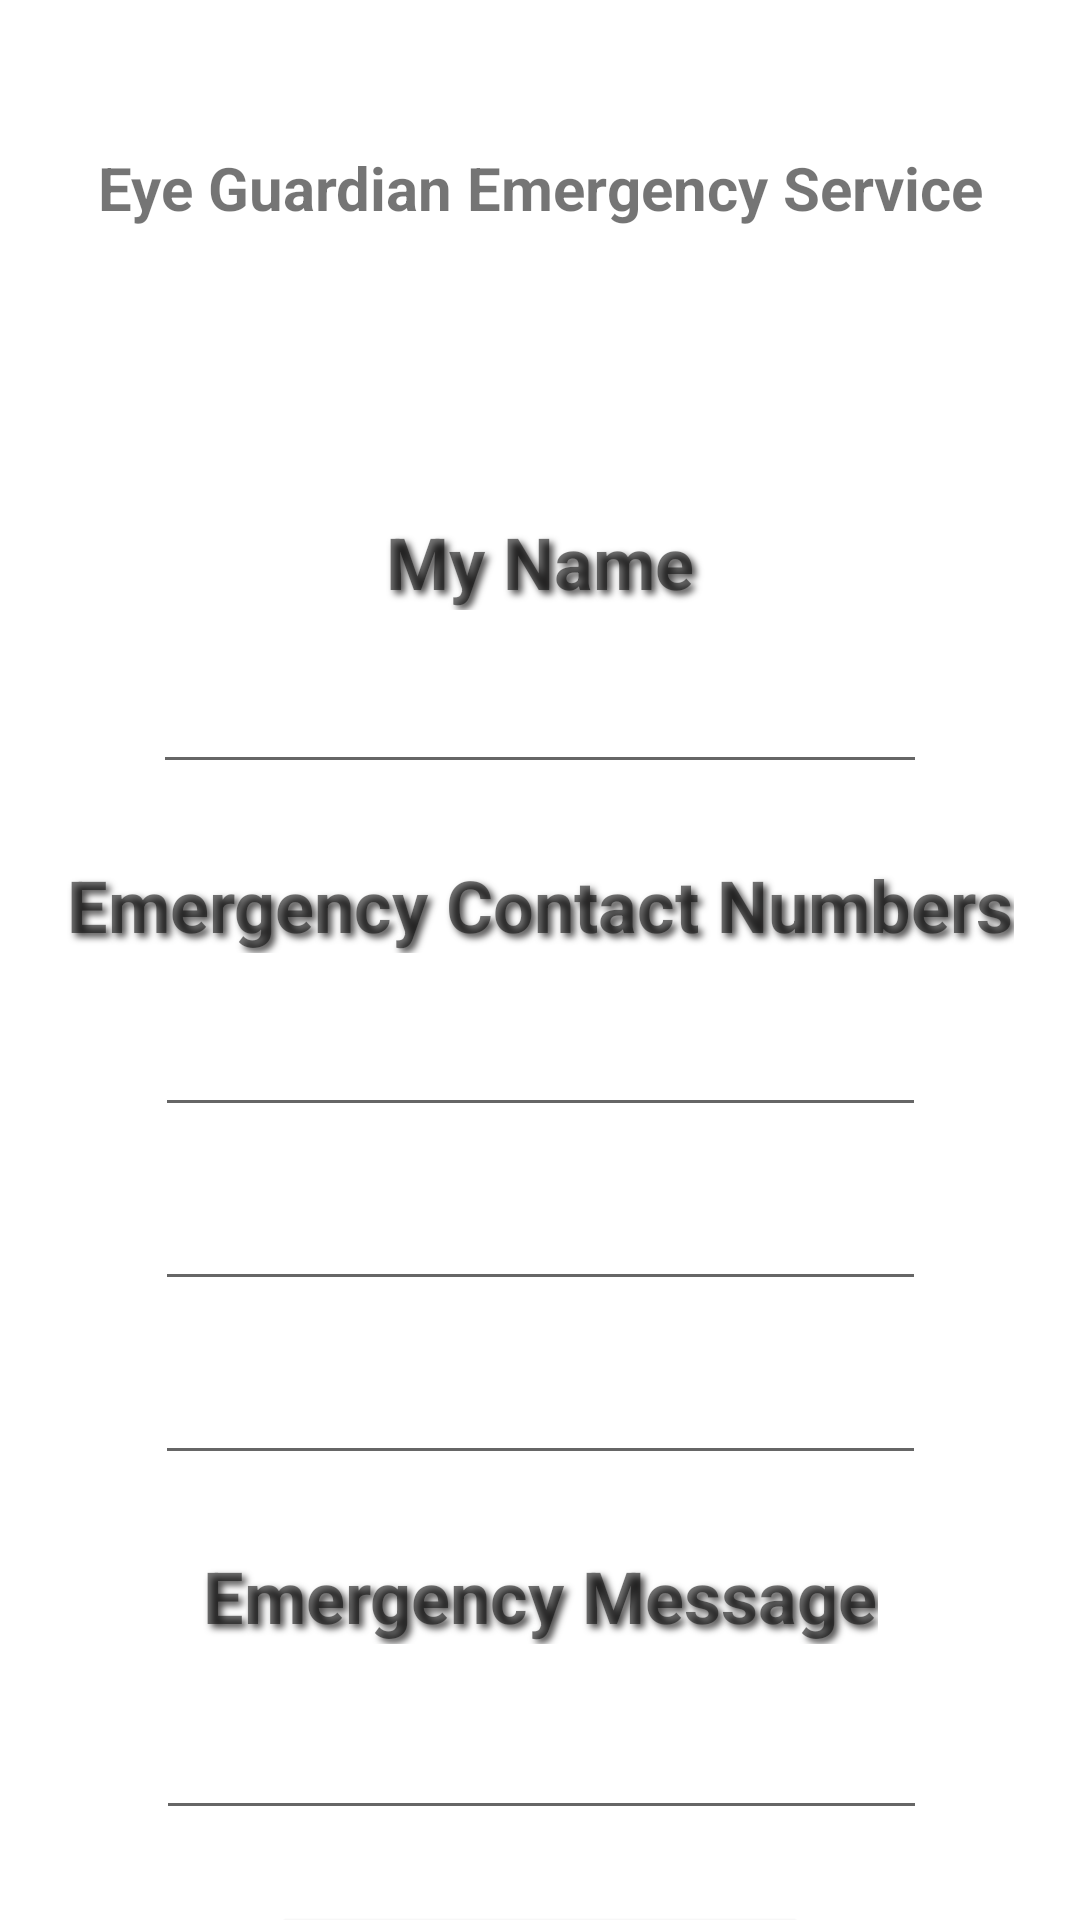

Produce the Android XML layout that renders to this screen, including the resource entries it uses.
<!-- AndroidManifest.xml: application theme Theme.Eyecare -->
<!-- res/layout/activity_update_emergency_details.xml -->
<?xml version="1.0" encoding="utf-8"?>
<androidx.constraintlayout.widget.ConstraintLayout xmlns:android="http://schemas.android.com/apk/res/android"
    xmlns:app="http://schemas.android.com/apk/res-auto"
    xmlns:tools="http://schemas.android.com/tools"
    android:layout_width="match_parent"
    android:layout_height="match_parent"
    tools:context=".activities.UpdateEmergencyDetailsActivity">

    <TextView
        android:id="@+id/EG_Heading_txt3"
        android:layout_width="338dp"
        android:layout_height="53dp"
        android:layout_marginTop="36dp"
        android:gravity="center"
        android:text="@string/eyeGuardianPageTxtView"
        android:textSize="20sp"
        android:textStyle="bold"
        app:layout_constraintEnd_toEndOf="parent"
        app:layout_constraintHorizontal_bias="0.493"
        app:layout_constraintStart_toStartOf="parent"
        app:layout_constraintTop_toTopOf="parent" />

    <TextView
        android:id="@+id/txtMyName2"
        android:layout_width="0dp"
        android:layout_height="wrap_content"
        android:layout_marginStart="16dp"
        android:layout_marginTop="82dp"
        android:layout_marginEnd="16dp"
        android:shadowColor="#4C4B4B"
        android:shadowDx="4"
        android:shadowDy="4"
        android:shadowRadius="6"
        android:text="@string/txtMyNameText"
        android:textAlignment="center"
        android:textSize="24sp"
        android:textStyle="bold"
        app:layout_constraintEnd_toEndOf="parent"
        app:layout_constraintStart_toStartOf="parent"
        app:layout_constraintTop_toBottomOf="@+id/EG_Heading_txt3" />

    <EditText
        android:id="@+id/edtEmrgName"
        android:layout_width="258dp"
        android:layout_height="wrap_content"
        android:layout_marginTop="8dp"
        android:minHeight="50dp"
        android:text=""
        android:hint=""
        android:textAlignment="center"
        app:layout_constraintEnd_toEndOf="parent"
        app:layout_constraintStart_toStartOf="parent"
        app:layout_constraintTop_toBottomOf="@+id/txtMyName2" />

    <TextView
        android:id="@+id/txtMyContactNo2"
        android:layout_width="wrap_content"
        android:layout_height="wrap_content"
        android:layout_marginStart="51dp"
        android:layout_marginTop="24dp"
        android:layout_marginEnd="51dp"
        android:shadowColor="#4C4B4B"
        android:shadowDx="4"
        android:shadowDy="4"
        android:shadowRadius="6"
        android:text="@string/txtMyContactNoText"
        android:textSize="24sp"
        android:textStyle="bold"
        app:layout_constraintEnd_toEndOf="parent"
        app:layout_constraintStart_toStartOf="parent"
        app:layout_constraintTop_toBottomOf="@+id/edtEmrgName" />

    <EditText
        android:id="@+id/edtEmrgNo1"
        android:layout_width="257dp"
        android:layout_height="wrap_content"
        android:layout_marginTop="8dp"
        android:minHeight="50dp"
        android:inputType="phone"
        android:text=""
        android:hint=""
        android:textAlignment="center"
        app:layout_constraintEnd_toEndOf="parent"
        app:layout_constraintStart_toStartOf="parent"
        app:layout_constraintTop_toBottomOf="@+id/txtMyContactNo2" />

    <EditText
        android:id="@+id/edtEmrgNo2"
        android:layout_width="257dp"
        android:layout_height="wrap_content"
        android:layout_marginTop="8dp"
        android:minHeight="50dp"
        android:inputType="phone"
        android:text=""
        android:hint=""
        android:textAlignment="center"
        app:layout_constraintEnd_toEndOf="parent"
        app:layout_constraintStart_toStartOf="parent"
        app:layout_constraintTop_toBottomOf="@+id/edtEmrgNo1" />

    <EditText
        android:id="@+id/edtEmrgNo3"
        android:layout_width="257dp"
        android:layout_height="wrap_content"
        android:layout_marginTop="8dp"
        android:minHeight="50dp"
        android:inputType="phone"
        android:text=""
        android:hint=""
        android:textAlignment="center"
        app:layout_constraintEnd_toEndOf="parent"
        app:layout_constraintStart_toStartOf="parent"
        app:layout_constraintTop_toBottomOf="@+id/edtEmrgNo2" />

    <TextView
        android:id="@+id/txtMyMsg2"
        android:layout_width="wrap_content"
        android:layout_height="wrap_content"
        android:layout_marginStart="178dp"
        android:layout_marginTop="24dp"
        android:layout_marginEnd="178dp"
        android:shadowColor="#4C4B4B"
        android:shadowDx="4"
        android:shadowDy="4"
        android:shadowRadius="6"
        android:text="@string/txtMyMsgText"
        android:textSize="24sp"
        android:textStyle="bold"
        app:layout_constraintEnd_toEndOf="parent"
        app:layout_constraintStart_toStartOf="parent"
        app:layout_constraintTop_toBottomOf="@+id/edtEmrgNo3" />

    <EditText
        android:id="@+id/edtEmrgUpd"
        android:layout_width="257dp"
        android:layout_height="wrap_content"
        android:layout_marginTop="12dp"
        android:minHeight="50dp"
        android:text=""
        android:hint=""
        android:textAlignment="center"
        app:layout_constraintEnd_toEndOf="parent"
        app:layout_constraintHorizontal_bias="0.506"
        app:layout_constraintStart_toStartOf="parent"
        app:layout_constraintTop_toBottomOf="@+id/txtMyMsg2" />

    <Button
        android:id="@+id/btnUpdEmrgDetails"
        android:layout_width="0dp"
        android:layout_height="wrap_content"
        android:layout_marginStart="90dp"
        android:layout_marginTop="24dp"
        android:layout_marginEnd="90dp"
        android:backgroundTint="#FEFEFE"
        android:text="@string/btnUpdEmrgDetailsTxt"
        app:cornerRadius="50dp"
        app:layout_constraintEnd_toEndOf="parent"
        app:layout_constraintStart_toStartOf="parent"
        app:layout_constraintTop_toBottomOf="@+id/edtEmrgUpd"
        app:strokeColor="@color/black"
        app:strokeWidth="1dp" />

</androidx.constraintlayout.widget.ConstraintLayout>
<!-- resources referenced by this layout -->
<resources>
  <color name="black">#FF000000</color>
  <string name="btnUpdEmrgDetailsTxt">Save</string>
  <string name="eyeGuardianPageTxtView">Eye Guardian Emergency Service</string>
  <string name="txtMyContactNoText">Emergency Contact Numbers</string>
  <string name="txtMyMsgText">Emergency Message</string>
  <string name="txtMyNameText">My Name</string>
  <style name="Theme.Eyecare" parent="Theme.MaterialComponents.DayNight.NoActionBar">
          
          <item name="colorPrimary">@color/black</item>
          <item name="colorPrimaryVariant">@color/black</item>
          <item name="colorOnPrimary">#676767</item>
          
          <item name="colorSecondary">@color/teal_200</item>
          <item name="colorSecondaryVariant">@color/teal_700</item>
          <item name="colorOnSecondary">@color/black</item>
          
          <item name="android:statusBarColor">?attr/colorPrimaryVariant</item>
          
      </style>
  <color name="teal_200">#FF03DAC5</color>
  <color name="teal_700">#FF018786</color>
</resources>
